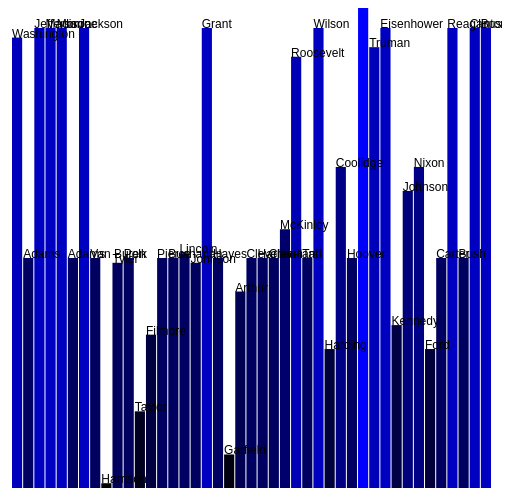
D3 v4 page, settled after 360 driven frames (6 s of simulated time); the page loaded 1 data file(s).


    var barPadding = 1;
    var margin = {top: 20, right: 10, bottom: 20, left: 10}; //Mike Bostock’s margin convention
    var defaultChartWidth = 500 - margin.right - margin.left;
    var defaultChartHeight = 500 - margin.top - margin.bottom;
    var dataset;
    var yScale;
    var chart_1 = d3.select("body")
                      .append("svg")
                      .attr("width", defaultChartWidth + margin.right + margin.left)
                      .attr("height", defaultChartHeight + margin.top + margin.bottom)
                      .append("g") //Mike Bostock’s margin convention
                      .attr("transform", "translate(" + margin.left + "," + margin.top + ")");

    d3.csv("data/president-data.csv", function(error,data) {

        if (error) {                        //If error is not null, something went wrong.
          console.log(error);               //Log the error.
        } else {                            //If no error, the file loaded correctly. Yay!
          dataset = data;                   //Log the data.
        }

        // 1. prepare scale

        yScale = d3.scaleLinear()
                  .domain([
                    // d3.min(dataset, function(d) {
                    //       return d.Weeks;
                    //       })
                          0,
                    d3.max(dataset, function(d) {
                          return d.Weeks;
                          })
                    ])
                  .range([0, defaultChartHeight]);

        // 2. prepare chart and apply scale

        chart_1.selectAll("rect")
        .data(dataset)
        .enter()
        .append("rect")
        .attr("x", function(d, i) {
                            return i * (defaultChartWidth / dataset.length);
        })
        .attr("y", function(d) {
            return  defaultChartHeight - yScale(d.Weeks);
        })
        .attr("height", function(d) {
            return yScale(d.Weeks);
        })
        .attr("width", defaultChartWidth / dataset.length - barPadding)
        .attr("fill", function(d) {
            return "rgb(0, 0, " + (d.Weeks*2) + ")";
        });

        chart_1.selectAll("text")
        .data(dataset)
        .enter()
        .append("text")
        .text(function(d) {
              return d.President;
        })
        .attr("x", function(d, i) {
                            return i * (defaultChartWidth / dataset.length);
        })
        .attr("y", function(d) {
          return defaultChartHeight - yScale(d.Weeks);
        })
        .attr("font-family", "sans-serif")
        .attr("font-size", "12px");

    });


    

### data: data/president-data.csv
Number, President, Weeks, 
1, Washington, 94, 
2, Adams, 48, 
3, Jefferson, 96, 
4, Madison, 96, 
5, Monroe, 96, 
6, Adams, 48, 
7, Jackson, 96, 
8, Van Buren, 48, 
9, Harrison, 1, 
10, Tyler, 47, 
11, Polk, 48, 
12, Taylor, 16, 
13, Filmore, 32, 
14, Pierce, 48, 
15, Buchanan, 48, 
16, Lincoln, 49, 
17, Johnson, 47, 
18, Grant, 96, 
19, Hayes, 48, 
20, Garfield, 7, 
21, Arthur, 41, 
22, Cleveland, 48, 
23, Harrison, 48, 
24, Cleveland, 48, 
25, McKinley, 54, 
26, Roosevelt, 90, 
27, Taft, 48, 
28, Wilson, 96, 
29, Harding, 29, 
30, Coolidge, 67, 
31, Hoover, 48, 
32, Roosevelt, 146, 
33, Truman, 92, 
34, Eisenhower, 96, 
35, Kennedy, 34, 
36, Johnson, 62, 
37, Nixon, 67, 
38, Ford, 29, 
39, Carter, 48, 
40, Reagan, 96, 
41, Bush, 48, 
42, Clinton, 96, 
43, Bush, 96, 